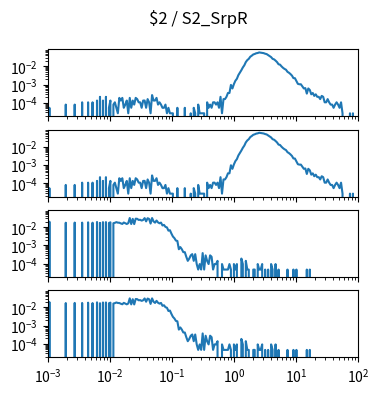

Here is the Python script that generated this plot: (Note: this script raises an exception after producing the figure.)
import matplotlib.pyplot as plt
import numpy as np

num_plots = 4

fig, ax = plt.subplots(num_plots, 1, sharex=True, sharey=True)
fig.set_size_inches(4, 1*num_plots)

fig.suptitle("$2 / S2_SrpR")

for a in ax:
    a.set_xscale('log')
    a.set_yscale('log')
    a.set_xlim(1.000000e-03, 1.000000e+02)

ax[0].plot([1.000000e-03,1.056818e-03,1.116863e-03,1.180321e-03,1.247384e-03,1.318257e-03,1.393157e-03,1.472313e-03,1.555966e-03,1.644372e-03,1.737801e-03,1.836538e-03,1.940886e-03,2.051162e-03,2.167704e-03,2.290868e-03,2.421029e-03,2.558586e-03,2.703958e-03,2.857591e-03,3.019952e-03,3.191538e-03,3.372873e-03,3.564511e-03,3.767038e-03,3.981072e-03,4.207266e-03,4.446313e-03,4.698941e-03,4.965923e-03,5.248075e-03,5.546257e-03,5.861382e-03,6.194411e-03,6.546362e-03,6.918310e-03,7.311391e-03,7.726806e-03,8.165824e-03,8.629785e-03,9.120108e-03,9.638290e-03,1.018591e-02,1.076465e-02,1.137627e-02,1.202264e-02,1.270574e-02,1.342765e-02,1.419058e-02,1.499685e-02,1.584893e-02,1.674943e-02,1.770109e-02,1.870682e-02,1.976970e-02,2.089296e-02,2.208005e-02,2.333458e-02,2.466039e-02,2.606154e-02,2.754229e-02,2.910717e-02,3.076097e-02,3.250873e-02,3.435579e-02,3.630781e-02,3.837072e-02,4.055085e-02,4.285485e-02,4.528976e-02,4.786301e-02,5.058247e-02,5.345644e-02,5.649370e-02,5.970353e-02,6.309573e-02,6.668068e-02,7.046931e-02,7.447320e-02,7.870458e-02,8.317638e-02,8.790225e-02,9.289664e-02,9.817479e-02,1.037528e-01,1.096478e-01,1.158777e-01,1.224616e-01,1.294196e-01,1.367729e-01,1.445440e-01,1.527566e-01,1.614359e-01,1.706082e-01,1.803018e-01,1.905461e-01,2.013724e-01,2.128139e-01,2.249055e-01,2.376840e-01,2.511886e-01,2.654606e-01,2.805434e-01,2.964831e-01,3.133286e-01,3.311311e-01,3.499452e-01,3.698282e-01,3.908409e-01,4.130475e-01,4.365158e-01,4.613176e-01,4.875285e-01,5.152286e-01,5.445027e-01,5.754399e-01,6.081350e-01,6.426877e-01,6.792036e-01,7.177943e-01,7.585776e-01,8.016781e-01,8.472274e-01,8.953648e-01,9.462372e-01,1.000000e+00,1.056818e+00,1.116863e+00,1.180321e+00,1.247384e+00,1.318257e+00,1.393157e+00,1.472313e+00,1.555966e+00,1.644372e+00,1.737801e+00,1.836538e+00,1.940886e+00,2.051162e+00,2.167704e+00,2.290868e+00,2.421029e+00,2.558586e+00,2.703958e+00,2.857591e+00,3.019952e+00,3.191538e+00,3.372873e+00,3.564511e+00,3.767038e+00,3.981072e+00,4.207266e+00,4.446313e+00,4.698941e+00,4.965923e+00,5.248075e+00,5.546257e+00,5.861382e+00,6.194411e+00,6.546362e+00,6.918310e+00,7.311391e+00,7.726806e+00,8.165824e+00,8.629785e+00,9.120108e+00,9.638290e+00,1.018591e+01,1.076465e+01,1.137627e+01,1.202264e+01,1.270574e+01,1.342765e+01,1.419058e+01,1.499685e+01,1.584893e+01,1.674943e+01,1.770109e+01,1.870682e+01,1.976970e+01,2.089296e+01,2.208005e+01,2.333458e+01,2.466039e+01,2.606154e+01,2.754229e+01,2.910717e+01,3.076097e+01,3.250873e+01,3.435579e+01,3.630781e+01,3.837072e+01,4.055085e+01,4.285485e+01,4.528976e+01,4.786301e+01,5.058247e+01,5.345644e+01,5.649370e+01,5.970353e+01,6.309573e+01,6.668068e+01,7.046931e+01,7.447320e+01,7.870458e+01,8.317638e+01,8.790225e+01,9.289664e+01,9.817479e+01,1.037528e+02,1.096478e+02,1.158777e+02,1.224616e+02,1.294196e+02,1.367729e+02,1.445440e+02,1.527566e+02,1.614359e+02,1.706082e+02,1.803018e+02,1.905461e+02,2.013724e+02,2.128139e+02,2.249055e+02,2.376840e+02,2.511886e+02,2.654606e+02,2.805434e+02,2.964831e+02,3.133286e+02,3.311311e+02,3.499452e+02,3.698282e+02,3.908409e+02,4.130475e+02,4.365158e+02,4.613176e+02,4.875285e+02,5.152286e+02,5.445027e+02,5.754399e+02,6.081350e+02,6.426877e+02,6.792036e+02,7.177943e+02,7.585776e+02,8.016781e+02,8.472274e+02,8.953648e+02,9.462372e+02,], [0.000000e+00,5.391853e-05,0.000000e+00,0.000000e+00,0.000000e+00,0.000000e+00,0.000000e+00,0.000000e+00,0.000000e+00,0.000000e+00,0.000000e+00,0.000000e+00,8.087779e-05,0.000000e+00,0.000000e+00,0.000000e+00,0.000000e+00,0.000000e+00,8.087779e-05,0.000000e+00,0.000000e+00,0.000000e+00,0.000000e+00,1.078371e-04,0.000000e+00,0.000000e+00,0.000000e+00,1.078371e-04,0.000000e+00,0.000000e+00,1.078371e-04,0.000000e+00,0.000000e+00,1.347963e-04,0.000000e+00,2.156741e-04,0.000000e+00,1.347963e-04,0.000000e+00,2.156741e-04,0.000000e+00,5.391853e-05,1.347963e-04,0.000000e+00,8.087779e-05,1.078371e-04,5.391853e-05,2.695926e-05,1.887149e-04,1.347963e-04,1.887149e-04,5.391853e-05,8.087779e-05,1.347963e-04,2.695926e-05,1.887149e-04,5.391853e-05,1.347963e-04,8.087779e-05,1.887149e-04,1.617556e-04,1.078371e-04,1.078371e-04,5.391853e-05,1.347963e-04,1.347963e-04,5.391853e-05,1.617556e-04,1.078371e-04,2.695926e-05,2.695926e-04,1.347963e-04,1.347963e-04,1.887149e-04,8.087779e-05,1.078371e-04,8.087779e-05,5.391853e-05,5.391853e-05,8.087779e-05,2.695926e-05,5.391853e-05,2.695926e-05,2.695926e-05,2.695926e-05,0.000000e+00,0.000000e+00,5.391853e-05,0.000000e+00,0.000000e+00,0.000000e+00,0.000000e+00,5.391853e-05,0.000000e+00,0.000000e+00,0.000000e+00,2.695926e-05,0.000000e+00,5.391853e-05,2.695926e-05,0.000000e+00,8.087779e-05,2.695926e-05,2.695926e-05,2.695926e-05,2.695926e-05,0.000000e+00,1.078371e-04,5.391853e-05,8.087779e-05,5.391853e-05,1.078371e-04,1.078371e-04,8.087779e-05,1.078371e-04,5.391853e-05,2.156741e-04,2.695926e-05,1.617556e-04,1.617556e-04,2.156741e-04,3.504704e-04,3.504704e-04,9.705335e-04,6.200631e-04,1.078371e-03,1.644515e-03,2.102823e-03,3.342949e-03,4.556116e-03,6.200631e-03,8.788720e-03,1.156552e-02,1.733481e-02,2.226835e-02,2.612353e-02,3.404955e-02,3.884830e-02,4.537244e-02,4.831100e-02,5.275928e-02,5.453859e-02,5.866336e-02,5.674925e-02,5.440380e-02,5.362198e-02,4.976680e-02,4.752918e-02,4.173294e-02,3.690723e-02,3.251287e-02,2.606961e-02,2.437118e-02,2.075863e-02,1.725393e-02,1.315612e-02,1.253606e-02,1.005581e-02,8.411291e-03,7.305961e-03,6.605020e-03,5.068342e-03,4.502197e-03,3.828216e-03,3.154234e-03,2.291537e-03,2.264578e-03,1.590597e-03,1.105330e-03,1.051411e-03,1.051411e-03,8.087779e-04,6.200631e-04,6.470223e-04,3.235112e-04,6.200631e-04,5.122260e-04,2.965519e-04,3.504704e-04,2.426334e-04,2.965519e-04,2.156741e-04,2.156741e-04,1.617556e-04,2.426334e-04,2.156741e-04,1.078371e-04,1.078371e-04,1.617556e-04,1.078371e-04,8.087779e-05,8.087779e-05,5.391853e-05,8.087779e-05,1.078371e-04,8.087779e-05,5.391853e-05,1.078371e-04,2.695926e-05,0.000000e+00,0.000000e+00,0.000000e+00,0.000000e+00,2.695926e-05,0.000000e+00,2.695926e-05,0.000000e+00,0.000000e+00,0.000000e+00,0.000000e+00,0.000000e+00,2.695926e-05,0.000000e+00,0.000000e+00,0.000000e+00,0.000000e+00,0.000000e+00,0.000000e+00,0.000000e+00,0.000000e+00,0.000000e+00,0.000000e+00,0.000000e+00,0.000000e+00,0.000000e+00,0.000000e+00,0.000000e+00,0.000000e+00,0.000000e+00,0.000000e+00,0.000000e+00,0.000000e+00,0.000000e+00,0.000000e+00,0.000000e+00,0.000000e+00,0.000000e+00,0.000000e+00,0.000000e+00,0.000000e+00,0.000000e+00,0.000000e+00,0.000000e+00,0.000000e+00,0.000000e+00,0.000000e+00,0.000000e+00,0.000000e+00,0.000000e+00,0.000000e+00,])
ax[1].plot([1.000000e-03,1.056818e-03,1.116863e-03,1.180321e-03,1.247384e-03,1.318257e-03,1.393157e-03,1.472313e-03,1.555966e-03,1.644372e-03,1.737801e-03,1.836538e-03,1.940886e-03,2.051162e-03,2.167704e-03,2.290868e-03,2.421029e-03,2.558586e-03,2.703958e-03,2.857591e-03,3.019952e-03,3.191538e-03,3.372873e-03,3.564511e-03,3.767038e-03,3.981072e-03,4.207266e-03,4.446313e-03,4.698941e-03,4.965923e-03,5.248075e-03,5.546257e-03,5.861382e-03,6.194411e-03,6.546362e-03,6.918310e-03,7.311391e-03,7.726806e-03,8.165824e-03,8.629785e-03,9.120108e-03,9.638290e-03,1.018591e-02,1.076465e-02,1.137627e-02,1.202264e-02,1.270574e-02,1.342765e-02,1.419058e-02,1.499685e-02,1.584893e-02,1.674943e-02,1.770109e-02,1.870682e-02,1.976970e-02,2.089296e-02,2.208005e-02,2.333458e-02,2.466039e-02,2.606154e-02,2.754229e-02,2.910717e-02,3.076097e-02,3.250873e-02,3.435579e-02,3.630781e-02,3.837072e-02,4.055085e-02,4.285485e-02,4.528976e-02,4.786301e-02,5.058247e-02,5.345644e-02,5.649370e-02,5.970353e-02,6.309573e-02,6.668068e-02,7.046931e-02,7.447320e-02,7.870458e-02,8.317638e-02,8.790225e-02,9.289664e-02,9.817479e-02,1.037528e-01,1.096478e-01,1.158777e-01,1.224616e-01,1.294196e-01,1.367729e-01,1.445440e-01,1.527566e-01,1.614359e-01,1.706082e-01,1.803018e-01,1.905461e-01,2.013724e-01,2.128139e-01,2.249055e-01,2.376840e-01,2.511886e-01,2.654606e-01,2.805434e-01,2.964831e-01,3.133286e-01,3.311311e-01,3.499452e-01,3.698282e-01,3.908409e-01,4.130475e-01,4.365158e-01,4.613176e-01,4.875285e-01,5.152286e-01,5.445027e-01,5.754399e-01,6.081350e-01,6.426877e-01,6.792036e-01,7.177943e-01,7.585776e-01,8.016781e-01,8.472274e-01,8.953648e-01,9.462372e-01,1.000000e+00,1.056818e+00,1.116863e+00,1.180321e+00,1.247384e+00,1.318257e+00,1.393157e+00,1.472313e+00,1.555966e+00,1.644372e+00,1.737801e+00,1.836538e+00,1.940886e+00,2.051162e+00,2.167704e+00,2.290868e+00,2.421029e+00,2.558586e+00,2.703958e+00,2.857591e+00,3.019952e+00,3.191538e+00,3.372873e+00,3.564511e+00,3.767038e+00,3.981072e+00,4.207266e+00,4.446313e+00,4.698941e+00,4.965923e+00,5.248075e+00,5.546257e+00,5.861382e+00,6.194411e+00,6.546362e+00,6.918310e+00,7.311391e+00,7.726806e+00,8.165824e+00,8.629785e+00,9.120108e+00,9.638290e+00,1.018591e+01,1.076465e+01,1.137627e+01,1.202264e+01,1.270574e+01,1.342765e+01,1.419058e+01,1.499685e+01,1.584893e+01,1.674943e+01,1.770109e+01,1.870682e+01,1.976970e+01,2.089296e+01,2.208005e+01,2.333458e+01,2.466039e+01,2.606154e+01,2.754229e+01,2.910717e+01,3.076097e+01,3.250873e+01,3.435579e+01,3.630781e+01,3.837072e+01,4.055085e+01,4.285485e+01,4.528976e+01,4.786301e+01,5.058247e+01,5.345644e+01,5.649370e+01,5.970353e+01,6.309573e+01,6.668068e+01,7.046931e+01,7.447320e+01,7.870458e+01,8.317638e+01,8.790225e+01,9.289664e+01,9.817479e+01,1.037528e+02,1.096478e+02,1.158777e+02,1.224616e+02,1.294196e+02,1.367729e+02,1.445440e+02,1.527566e+02,1.614359e+02,1.706082e+02,1.803018e+02,1.905461e+02,2.013724e+02,2.128139e+02,2.249055e+02,2.376840e+02,2.511886e+02,2.654606e+02,2.805434e+02,2.964831e+02,3.133286e+02,3.311311e+02,3.499452e+02,3.698282e+02,3.908409e+02,4.130475e+02,4.365158e+02,4.613176e+02,4.875285e+02,5.152286e+02,5.445027e+02,5.754399e+02,6.081350e+02,6.426877e+02,6.792036e+02,7.177943e+02,7.585776e+02,8.016781e+02,8.472274e+02,8.953648e+02,9.462372e+02,], [0.000000e+00,5.391853e-05,0.000000e+00,0.000000e+00,0.000000e+00,0.000000e+00,0.000000e+00,0.000000e+00,0.000000e+00,0.000000e+00,0.000000e+00,0.000000e+00,8.087779e-05,0.000000e+00,0.000000e+00,0.000000e+00,0.000000e+00,0.000000e+00,8.087779e-05,0.000000e+00,0.000000e+00,0.000000e+00,0.000000e+00,1.078371e-04,0.000000e+00,0.000000e+00,0.000000e+00,1.078371e-04,0.000000e+00,0.000000e+00,1.078371e-04,0.000000e+00,0.000000e+00,1.347963e-04,0.000000e+00,2.156741e-04,0.000000e+00,1.347963e-04,0.000000e+00,2.156741e-04,0.000000e+00,5.391853e-05,1.347963e-04,0.000000e+00,8.087779e-05,1.078371e-04,5.391853e-05,2.695926e-05,1.887149e-04,1.347963e-04,1.887149e-04,5.391853e-05,8.087779e-05,1.347963e-04,2.695926e-05,1.887149e-04,5.391853e-05,1.347963e-04,8.087779e-05,1.887149e-04,1.617556e-04,1.078371e-04,1.078371e-04,5.391853e-05,1.347963e-04,1.347963e-04,5.391853e-05,1.617556e-04,1.078371e-04,2.695926e-05,2.695926e-04,1.347963e-04,1.347963e-04,1.887149e-04,8.087779e-05,1.078371e-04,8.087779e-05,5.391853e-05,5.391853e-05,8.087779e-05,2.695926e-05,5.391853e-05,2.695926e-05,2.695926e-05,2.695926e-05,0.000000e+00,0.000000e+00,5.391853e-05,0.000000e+00,0.000000e+00,0.000000e+00,0.000000e+00,5.391853e-05,0.000000e+00,0.000000e+00,0.000000e+00,2.695926e-05,0.000000e+00,5.391853e-05,2.695926e-05,0.000000e+00,8.087779e-05,2.695926e-05,2.695926e-05,2.695926e-05,2.695926e-05,0.000000e+00,1.078371e-04,5.391853e-05,8.087779e-05,5.391853e-05,1.078371e-04,1.078371e-04,8.087779e-05,1.078371e-04,5.391853e-05,2.156741e-04,2.695926e-05,1.617556e-04,1.617556e-04,2.156741e-04,3.504704e-04,3.504704e-04,9.705335e-04,6.200631e-04,1.078371e-03,1.644515e-03,2.102823e-03,3.342949e-03,4.556116e-03,6.200631e-03,8.788720e-03,1.156552e-02,1.733481e-02,2.226835e-02,2.612353e-02,3.404955e-02,3.884830e-02,4.537244e-02,4.831100e-02,5.275928e-02,5.453859e-02,5.866336e-02,5.674925e-02,5.440380e-02,5.362198e-02,4.976680e-02,4.752918e-02,4.173294e-02,3.690723e-02,3.251287e-02,2.606961e-02,2.437118e-02,2.075863e-02,1.725393e-02,1.315612e-02,1.253606e-02,1.005581e-02,8.411291e-03,7.305961e-03,6.605020e-03,5.068342e-03,4.502197e-03,3.828216e-03,3.154234e-03,2.291537e-03,2.264578e-03,1.590597e-03,1.105330e-03,1.051411e-03,1.051411e-03,8.087779e-04,6.200631e-04,6.470223e-04,3.235112e-04,6.200631e-04,5.122260e-04,2.965519e-04,3.504704e-04,2.426334e-04,2.965519e-04,2.156741e-04,2.156741e-04,1.617556e-04,2.426334e-04,2.156741e-04,1.078371e-04,1.078371e-04,1.617556e-04,1.078371e-04,8.087779e-05,8.087779e-05,5.391853e-05,8.087779e-05,1.078371e-04,8.087779e-05,5.391853e-05,1.078371e-04,2.695926e-05,0.000000e+00,0.000000e+00,0.000000e+00,0.000000e+00,2.695926e-05,0.000000e+00,2.695926e-05,0.000000e+00,0.000000e+00,0.000000e+00,0.000000e+00,0.000000e+00,2.695926e-05,0.000000e+00,0.000000e+00,0.000000e+00,0.000000e+00,0.000000e+00,0.000000e+00,0.000000e+00,0.000000e+00,0.000000e+00,0.000000e+00,0.000000e+00,0.000000e+00,0.000000e+00,0.000000e+00,0.000000e+00,0.000000e+00,0.000000e+00,0.000000e+00,0.000000e+00,0.000000e+00,0.000000e+00,0.000000e+00,0.000000e+00,0.000000e+00,0.000000e+00,0.000000e+00,0.000000e+00,0.000000e+00,0.000000e+00,0.000000e+00,0.000000e+00,0.000000e+00,0.000000e+00,0.000000e+00,0.000000e+00,0.000000e+00,0.000000e+00,0.000000e+00,])
ax[2].plot([1.000000e-03,1.056818e-03,1.116863e-03,1.180321e-03,1.247384e-03,1.318257e-03,1.393157e-03,1.472313e-03,1.555966e-03,1.644372e-03,1.737801e-03,1.836538e-03,1.940886e-03,2.051162e-03,2.167704e-03,2.290868e-03,2.421029e-03,2.558586e-03,2.703958e-03,2.857591e-03,3.019952e-03,3.191538e-03,3.372873e-03,3.564511e-03,3.767038e-03,3.981072e-03,4.207266e-03,4.446313e-03,4.698941e-03,4.965923e-03,5.248075e-03,5.546257e-03,5.861382e-03,6.194411e-03,6.546362e-03,6.918310e-03,7.311391e-03,7.726806e-03,8.165824e-03,8.629785e-03,9.120108e-03,9.638290e-03,1.018591e-02,1.076465e-02,1.137627e-02,1.202264e-02,1.270574e-02,1.342765e-02,1.419058e-02,1.499685e-02,1.584893e-02,1.674943e-02,1.770109e-02,1.870682e-02,1.976970e-02,2.089296e-02,2.208005e-02,2.333458e-02,2.466039e-02,2.606154e-02,2.754229e-02,2.910717e-02,3.076097e-02,3.250873e-02,3.435579e-02,3.630781e-02,3.837072e-02,4.055085e-02,4.285485e-02,4.528976e-02,4.786301e-02,5.058247e-02,5.345644e-02,5.649370e-02,5.970353e-02,6.309573e-02,6.668068e-02,7.046931e-02,7.447320e-02,7.870458e-02,8.317638e-02,8.790225e-02,9.289664e-02,9.817479e-02,1.037528e-01,1.096478e-01,1.158777e-01,1.224616e-01,1.294196e-01,1.367729e-01,1.445440e-01,1.527566e-01,1.614359e-01,1.706082e-01,1.803018e-01,1.905461e-01,2.013724e-01,2.128139e-01,2.249055e-01,2.376840e-01,2.511886e-01,2.654606e-01,2.805434e-01,2.964831e-01,3.133286e-01,3.311311e-01,3.499452e-01,3.698282e-01,3.908409e-01,4.130475e-01,4.365158e-01,4.613176e-01,4.875285e-01,5.152286e-01,5.445027e-01,5.754399e-01,6.081350e-01,6.426877e-01,6.792036e-01,7.177943e-01,7.585776e-01,8.016781e-01,8.472274e-01,8.953648e-01,9.462372e-01,1.000000e+00,1.056818e+00,1.116863e+00,1.180321e+00,1.247384e+00,1.318257e+00,1.393157e+00,1.472313e+00,1.555966e+00,1.644372e+00,1.737801e+00,1.836538e+00,1.940886e+00,2.051162e+00,2.167704e+00,2.290868e+00,2.421029e+00,2.558586e+00,2.703958e+00,2.857591e+00,3.019952e+00,3.191538e+00,3.372873e+00,3.564511e+00,3.767038e+00,3.981072e+00,4.207266e+00,4.446313e+00,4.698941e+00,4.965923e+00,5.248075e+00,5.546257e+00,5.861382e+00,6.194411e+00,6.546362e+00,6.918310e+00,7.311391e+00,7.726806e+00,8.165824e+00,8.629785e+00,9.120108e+00,9.638290e+00,1.018591e+01,1.076465e+01,1.137627e+01,1.202264e+01,1.270574e+01,1.342765e+01,1.419058e+01,1.499685e+01,1.584893e+01,1.674943e+01,1.770109e+01,1.870682e+01,1.976970e+01,2.089296e+01,2.208005e+01,2.333458e+01,2.466039e+01,2.606154e+01,2.754229e+01,2.910717e+01,3.076097e+01,3.250873e+01,3.435579e+01,3.630781e+01,3.837072e+01,4.055085e+01,4.285485e+01,4.528976e+01,4.786301e+01,5.058247e+01,5.345644e+01,5.649370e+01,5.970353e+01,6.309573e+01,6.668068e+01,7.046931e+01,7.447320e+01,7.870458e+01,8.317638e+01,8.790225e+01,9.289664e+01,9.817479e+01,1.037528e+02,1.096478e+02,1.158777e+02,1.224616e+02,1.294196e+02,1.367729e+02,1.445440e+02,1.527566e+02,1.614359e+02,1.706082e+02,1.803018e+02,1.905461e+02,2.013724e+02,2.128139e+02,2.249055e+02,2.376840e+02,2.511886e+02,2.654606e+02,2.805434e+02,2.964831e+02,3.133286e+02,3.311311e+02,3.499452e+02,3.698282e+02,3.908409e+02,4.130475e+02,4.365158e+02,4.613176e+02,4.875285e+02,5.152286e+02,5.445027e+02,5.754399e+02,6.081350e+02,6.426877e+02,6.792036e+02,7.177943e+02,7.585776e+02,8.016781e+02,8.472274e+02,8.953648e+02,9.462372e+02,], [0.000000e+00,1.990472e-02,0.000000e+00,0.000000e+00,0.000000e+00,0.000000e+00,0.000000e+00,0.000000e+00,0.000000e+00,0.000000e+00,0.000000e+00,0.000000e+00,1.745201e-02,0.000000e+00,0.000000e+00,0.000000e+00,0.000000e+00,0.000000e+00,1.778218e-02,0.000000e+00,0.000000e+00,0.000000e+00,0.000000e+00,1.764068e-02,0.000000e+00,0.000000e+00,0.000000e+00,1.834819e-02,0.000000e+00,0.000000e+00,1.745201e-02,0.000000e+00,0.000000e+00,1.915004e-02,0.000000e+00,1.712183e-02,0.000000e+00,1.877270e-02,0.000000e+00,1.886703e-02,0.000000e+00,1.693316e-02,1.834819e-02,0.000000e+00,1.646149e-02,1.726334e-02,1.881987e-02,1.764068e-02,1.749917e-02,1.603698e-02,1.499929e-02,1.792368e-02,1.622565e-02,1.490496e-02,1.650866e-02,3.164945e-02,1.481062e-02,2.839489e-02,1.466912e-02,2.905523e-02,2.858356e-02,2.476298e-02,2.532899e-02,2.292345e-02,2.476298e-02,3.122494e-02,2.070657e-02,3.080043e-02,2.834772e-02,1.570681e-02,3.146078e-02,2.056507e-02,1.768784e-02,2.311212e-02,1.815952e-02,1.627282e-02,1.773501e-02,1.235791e-02,1.325409e-02,1.032970e-02,9.669355e-03,6.414792e-03,6.792132e-03,4.433753e-03,3.065893e-03,2.499882e-03,1.839536e-03,1.745201e-03,6.131786e-04,8.018490e-04,6.131786e-04,4.245083e-04,4.245083e-04,2.358379e-04,1.415028e-04,1.886703e-04,2.830055e-04,3.301731e-04,1.415028e-04,3.301731e-04,9.433517e-05,4.716759e-05,9.433517e-05,4.716759e-05,3.773407e-04,4.716759e-05,2.830055e-04,1.415028e-04,9.433517e-05,2.830055e-04,2.358379e-04,4.716759e-05,9.433517e-05,9.433517e-05,1.415028e-04,0.000000e+00,0.000000e+00,9.433517e-05,4.716759e-05,4.716759e-05,4.716759e-05,4.716759e-05,9.433517e-05,4.716759e-05,0.000000e+00,9.433517e-05,4.716759e-05,9.433517e-05,0.000000e+00,0.000000e+00,1.886703e-04,9.433517e-05,0.000000e+00,1.415028e-04,4.716759e-05,4.716759e-05,0.000000e+00,0.000000e+00,4.716759e-05,4.716759e-05,0.000000e+00,9.433517e-05,4.716759e-05,4.716759e-05,9.433517e-05,0.000000e+00,4.716759e-05,0.000000e+00,4.716759e-05,0.000000e+00,9.433517e-05,4.716759e-05,0.000000e+00,9.433517e-05,0.000000e+00,4.716759e-05,0.000000e+00,0.000000e+00,0.000000e+00,0.000000e+00,0.000000e+00,4.716759e-05,0.000000e+00,0.000000e+00,0.000000e+00,4.716759e-05,0.000000e+00,4.716759e-05,0.000000e+00,0.000000e+00,0.000000e+00,0.000000e+00,0.000000e+00,0.000000e+00,4.716759e-05,0.000000e+00,4.716759e-05,0.000000e+00,0.000000e+00,0.000000e+00,0.000000e+00,0.000000e+00,0.000000e+00,0.000000e+00,0.000000e+00,0.000000e+00,0.000000e+00,0.000000e+00,0.000000e+00,0.000000e+00,0.000000e+00,0.000000e+00,0.000000e+00,0.000000e+00,0.000000e+00,0.000000e+00,0.000000e+00,0.000000e+00,0.000000e+00,0.000000e+00,0.000000e+00,0.000000e+00,0.000000e+00,0.000000e+00,0.000000e+00,0.000000e+00,0.000000e+00,0.000000e+00,0.000000e+00,0.000000e+00,0.000000e+00,0.000000e+00,0.000000e+00,0.000000e+00,0.000000e+00,0.000000e+00,0.000000e+00,0.000000e+00,0.000000e+00,0.000000e+00,0.000000e+00,0.000000e+00,0.000000e+00,0.000000e+00,0.000000e+00,0.000000e+00,0.000000e+00,0.000000e+00,0.000000e+00,0.000000e+00,0.000000e+00,0.000000e+00,0.000000e+00,0.000000e+00,0.000000e+00,0.000000e+00,0.000000e+00,0.000000e+00,0.000000e+00,0.000000e+00,0.000000e+00,0.000000e+00,0.000000e+00,0.000000e+00,0.000000e+00,0.000000e+00,0.000000e+00,0.000000e+00,0.000000e+00,0.000000e+00,])
ax[3].plot([1.000000e-03,1.056818e-03,1.116863e-03,1.180321e-03,1.247384e-03,1.318257e-03,1.393157e-03,1.472313e-03,1.555966e-03,1.644372e-03,1.737801e-03,1.836538e-03,1.940886e-03,2.051162e-03,2.167704e-03,2.290868e-03,2.421029e-03,2.558586e-03,2.703958e-03,2.857591e-03,3.019952e-03,3.191538e-03,3.372873e-03,3.564511e-03,3.767038e-03,3.981072e-03,4.207266e-03,4.446313e-03,4.698941e-03,4.965923e-03,5.248075e-03,5.546257e-03,5.861382e-03,6.194411e-03,6.546362e-03,6.918310e-03,7.311391e-03,7.726806e-03,8.165824e-03,8.629785e-03,9.120108e-03,9.638290e-03,1.018591e-02,1.076465e-02,1.137627e-02,1.202264e-02,1.270574e-02,1.342765e-02,1.419058e-02,1.499685e-02,1.584893e-02,1.674943e-02,1.770109e-02,1.870682e-02,1.976970e-02,2.089296e-02,2.208005e-02,2.333458e-02,2.466039e-02,2.606154e-02,2.754229e-02,2.910717e-02,3.076097e-02,3.250873e-02,3.435579e-02,3.630781e-02,3.837072e-02,4.055085e-02,4.285485e-02,4.528976e-02,4.786301e-02,5.058247e-02,5.345644e-02,5.649370e-02,5.970353e-02,6.309573e-02,6.668068e-02,7.046931e-02,7.447320e-02,7.870458e-02,8.317638e-02,8.790225e-02,9.289664e-02,9.817479e-02,1.037528e-01,1.096478e-01,1.158777e-01,1.224616e-01,1.294196e-01,1.367729e-01,1.445440e-01,1.527566e-01,1.614359e-01,1.706082e-01,1.803018e-01,1.905461e-01,2.013724e-01,2.128139e-01,2.249055e-01,2.376840e-01,2.511886e-01,2.654606e-01,2.805434e-01,2.964831e-01,3.133286e-01,3.311311e-01,3.499452e-01,3.698282e-01,3.908409e-01,4.130475e-01,4.365158e-01,4.613176e-01,4.875285e-01,5.152286e-01,5.445027e-01,5.754399e-01,6.081350e-01,6.426877e-01,6.792036e-01,7.177943e-01,7.585776e-01,8.016781e-01,8.472274e-01,8.953648e-01,9.462372e-01,1.000000e+00,1.056818e+00,1.116863e+00,1.180321e+00,1.247384e+00,1.318257e+00,1.393157e+00,1.472313e+00,1.555966e+00,1.644372e+00,1.737801e+00,1.836538e+00,1.940886e+00,2.051162e+00,2.167704e+00,2.290868e+00,2.421029e+00,2.558586e+00,2.703958e+00,2.857591e+00,3.019952e+00,3.191538e+00,3.372873e+00,3.564511e+00,3.767038e+00,3.981072e+00,4.207266e+00,4.446313e+00,4.698941e+00,4.965923e+00,5.248075e+00,5.546257e+00,5.861382e+00,6.194411e+00,6.546362e+00,6.918310e+00,7.311391e+00,7.726806e+00,8.165824e+00,8.629785e+00,9.120108e+00,9.638290e+00,1.018591e+01,1.076465e+01,1.137627e+01,1.202264e+01,1.270574e+01,1.342765e+01,1.419058e+01,1.499685e+01,1.584893e+01,1.674943e+01,1.770109e+01,1.870682e+01,1.976970e+01,2.089296e+01,2.208005e+01,2.333458e+01,2.466039e+01,2.606154e+01,2.754229e+01,2.910717e+01,3.076097e+01,3.250873e+01,3.435579e+01,3.630781e+01,3.837072e+01,4.055085e+01,4.285485e+01,4.528976e+01,4.786301e+01,5.058247e+01,5.345644e+01,5.649370e+01,5.970353e+01,6.309573e+01,6.668068e+01,7.046931e+01,7.447320e+01,7.870458e+01,8.317638e+01,8.790225e+01,9.289664e+01,9.817479e+01,1.037528e+02,1.096478e+02,1.158777e+02,1.224616e+02,1.294196e+02,1.367729e+02,1.445440e+02,1.527566e+02,1.614359e+02,1.706082e+02,1.803018e+02,1.905461e+02,2.013724e+02,2.128139e+02,2.249055e+02,2.376840e+02,2.511886e+02,2.654606e+02,2.805434e+02,2.964831e+02,3.133286e+02,3.311311e+02,3.499452e+02,3.698282e+02,3.908409e+02,4.130475e+02,4.365158e+02,4.613176e+02,4.875285e+02,5.152286e+02,5.445027e+02,5.754399e+02,6.081350e+02,6.426877e+02,6.792036e+02,7.177943e+02,7.585776e+02,8.016781e+02,8.472274e+02,8.953648e+02,9.462372e+02,], [0.000000e+00,1.990472e-02,0.000000e+00,0.000000e+00,0.000000e+00,0.000000e+00,0.000000e+00,0.000000e+00,0.000000e+00,0.000000e+00,0.000000e+00,0.000000e+00,1.745201e-02,0.000000e+00,0.000000e+00,0.000000e+00,0.000000e+00,0.000000e+00,1.778218e-02,0.000000e+00,0.000000e+00,0.000000e+00,0.000000e+00,1.764068e-02,0.000000e+00,0.000000e+00,0.000000e+00,1.834819e-02,0.000000e+00,0.000000e+00,1.745201e-02,0.000000e+00,0.000000e+00,1.915004e-02,0.000000e+00,1.712183e-02,0.000000e+00,1.877270e-02,0.000000e+00,1.886703e-02,0.000000e+00,1.693316e-02,1.834819e-02,0.000000e+00,1.646149e-02,1.726334e-02,1.881987e-02,1.764068e-02,1.749917e-02,1.603698e-02,1.499929e-02,1.792368e-02,1.622565e-02,1.490496e-02,1.650866e-02,3.164945e-02,1.481062e-02,2.839489e-02,1.466912e-02,2.905523e-02,2.858356e-02,2.476298e-02,2.532899e-02,2.292345e-02,2.476298e-02,3.122494e-02,2.070657e-02,3.080043e-02,2.834772e-02,1.570681e-02,3.146078e-02,2.056507e-02,1.768784e-02,2.311212e-02,1.815952e-02,1.627282e-02,1.773501e-02,1.235791e-02,1.325409e-02,1.032970e-02,9.669355e-03,6.414792e-03,6.792132e-03,4.433753e-03,3.065893e-03,2.499882e-03,1.839536e-03,1.745201e-03,6.131786e-04,8.018490e-04,6.131786e-04,4.245083e-04,4.245083e-04,2.358379e-04,1.415028e-04,1.886703e-04,2.830055e-04,3.301731e-04,1.415028e-04,3.301731e-04,9.433517e-05,4.716759e-05,9.433517e-05,4.716759e-05,3.773407e-04,4.716759e-05,2.830055e-04,1.415028e-04,9.433517e-05,2.830055e-04,2.358379e-04,4.716759e-05,9.433517e-05,9.433517e-05,1.415028e-04,0.000000e+00,0.000000e+00,9.433517e-05,4.716759e-05,4.716759e-05,4.716759e-05,4.716759e-05,9.433517e-05,4.716759e-05,0.000000e+00,9.433517e-05,4.716759e-05,9.433517e-05,0.000000e+00,0.000000e+00,1.886703e-04,9.433517e-05,0.000000e+00,1.415028e-04,4.716759e-05,4.716759e-05,0.000000e+00,0.000000e+00,4.716759e-05,4.716759e-05,0.000000e+00,9.433517e-05,4.716759e-05,4.716759e-05,9.433517e-05,0.000000e+00,4.716759e-05,0.000000e+00,4.716759e-05,0.000000e+00,9.433517e-05,4.716759e-05,0.000000e+00,9.433517e-05,0.000000e+00,4.716759e-05,0.000000e+00,0.000000e+00,0.000000e+00,0.000000e+00,0.000000e+00,4.716759e-05,0.000000e+00,0.000000e+00,0.000000e+00,4.716759e-05,0.000000e+00,4.716759e-05,0.000000e+00,0.000000e+00,0.000000e+00,0.000000e+00,0.000000e+00,0.000000e+00,4.716759e-05,0.000000e+00,4.716759e-05,0.000000e+00,0.000000e+00,0.000000e+00,0.000000e+00,0.000000e+00,0.000000e+00,0.000000e+00,0.000000e+00,0.000000e+00,0.000000e+00,0.000000e+00,0.000000e+00,0.000000e+00,0.000000e+00,0.000000e+00,0.000000e+00,0.000000e+00,0.000000e+00,0.000000e+00,0.000000e+00,0.000000e+00,0.000000e+00,0.000000e+00,0.000000e+00,0.000000e+00,0.000000e+00,0.000000e+00,0.000000e+00,0.000000e+00,0.000000e+00,0.000000e+00,0.000000e+00,0.000000e+00,0.000000e+00,0.000000e+00,0.000000e+00,0.000000e+00,0.000000e+00,0.000000e+00,0.000000e+00,0.000000e+00,0.000000e+00,0.000000e+00,0.000000e+00,0.000000e+00,0.000000e+00,0.000000e+00,0.000000e+00,0.000000e+00,0.000000e+00,0.000000e+00,0.000000e+00,0.000000e+00,0.000000e+00,0.000000e+00,0.000000e+00,0.000000e+00,0.000000e+00,0.000000e+00,0.000000e+00,0.000000e+00,0.000000e+00,0.000000e+00,0.000000e+00,0.000000e+00,0.000000e+00,0.000000e+00,0.000000e+00,0.000000e+00,0.000000e+00,0.000000e+00,0.000000e+00,0.000000e+00,])


plt.savefig("/root/output/cytometry_plot_$2_S2_SrpR.png", bbox_inches='tight')
